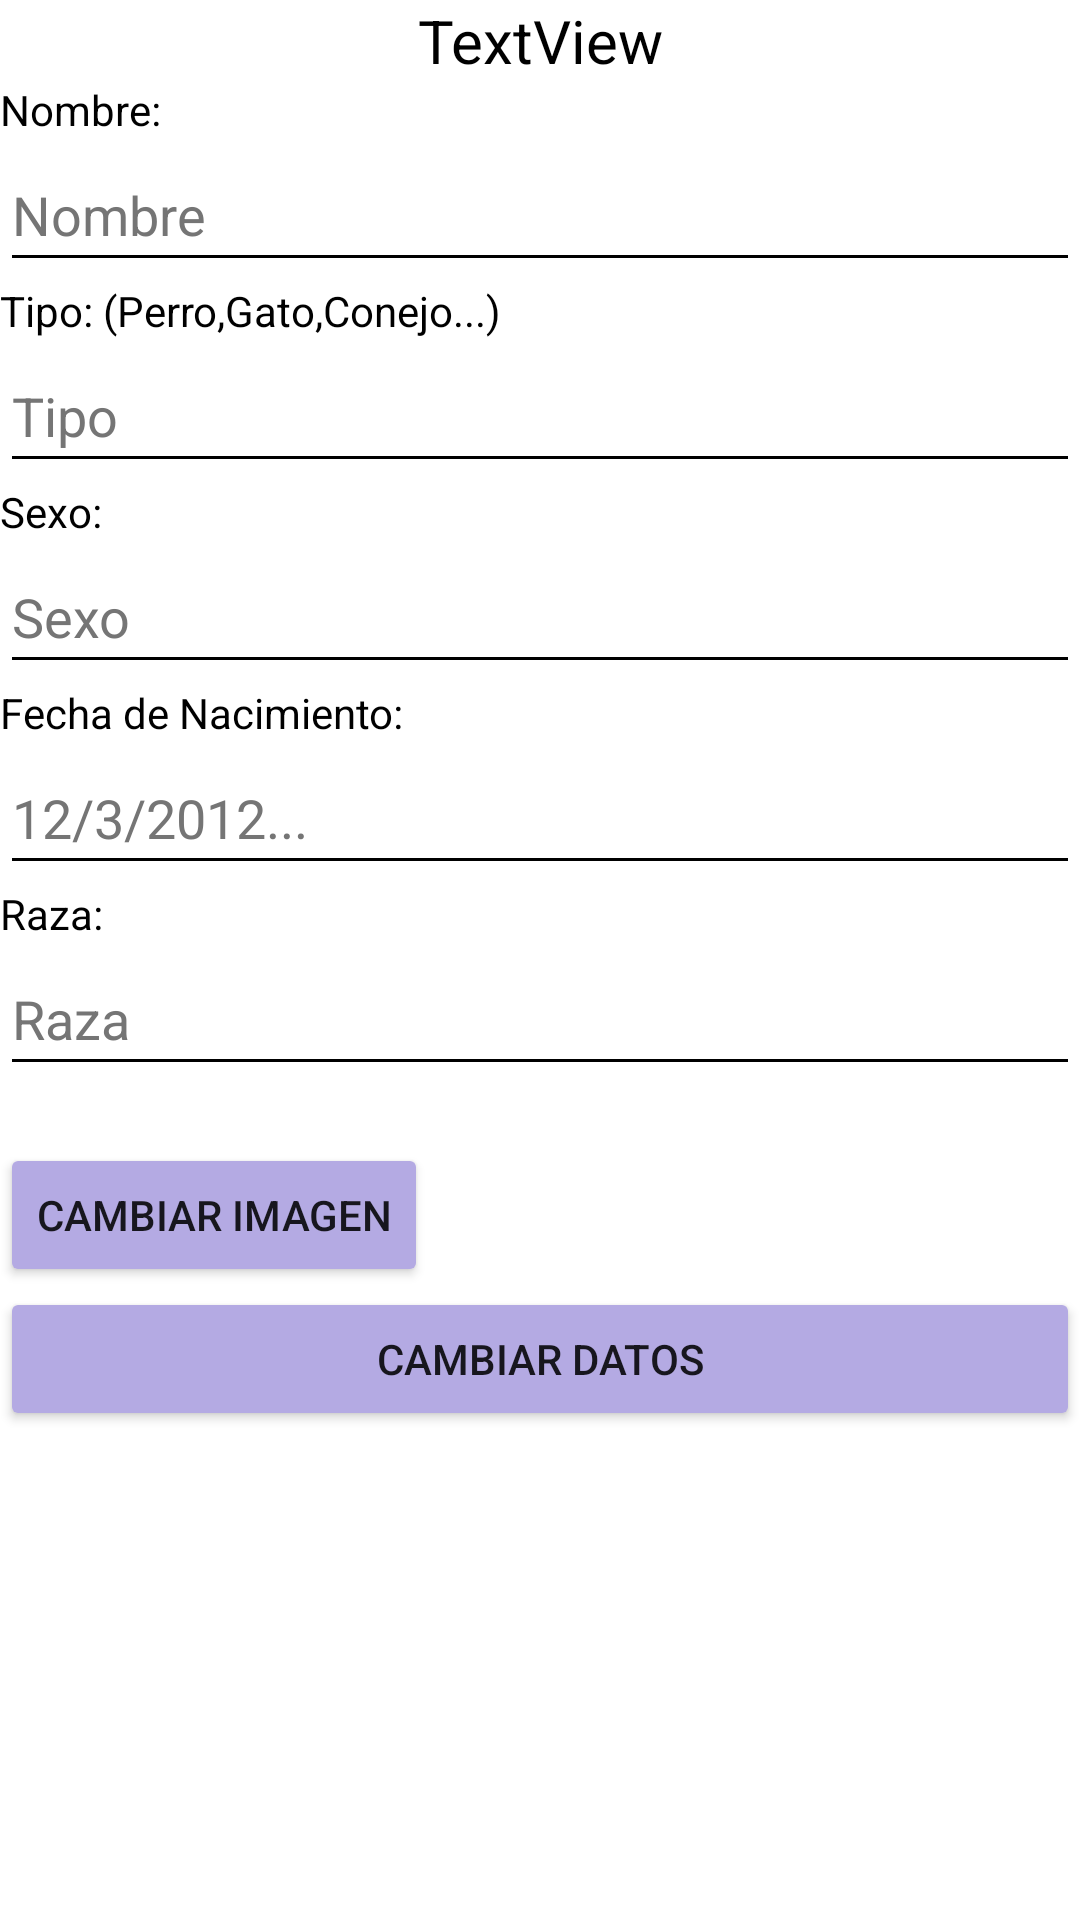

Layout XML and referenced resources for this Android screen:
<!-- AndroidManifest.xml: application theme Theme.ProyectoAndres -->
<!-- res/layout/activity_mod_pet.xml -->
<?xml version="1.0" encoding="utf-8"?>
<androidx.constraintlayout.widget.ConstraintLayout xmlns:android="http://schemas.android.com/apk/res/android"
    xmlns:app="http://schemas.android.com/apk/res-auto"
    xmlns:tools="http://schemas.android.com/tools"
    android:layout_width="match_parent"
    android:layout_height="match_parent"
    tools:context=".ModPetActivity"
    android:background="@color/white">

    <LinearLayout
        android:layout_width="match_parent"
        android:layout_height="match_parent"
        android:orientation="vertical"
        >

        <TextView
            android:id="@+id/txtModNombreUsuario"
            android:layout_width="match_parent"
            android:layout_height="wrap_content"
            android:text="TextView"
            android:textSize="20sp"
            android:textAlignment="center"
            android:textColor="@color/black"/>
        <TextView
            android:textColor="@color/black"
            android:layout_width="match_parent"
            android:layout_height="wrap_content"
            android:text="Nombre:" />
        <EditText
            android:backgroundTint="@color/black"
            android:textColorHint="#757575"
            android:textColor="@color/black"
            android:id="@+id/cnombreMascota"
            android:layout_width="match_parent"
            android:layout_height="wrap_content"
            android:ems="10"
            android:inputType="textPersonName"
            android:minHeight="48dp"
            android:hint="Nombre"
             />
        <TextView
            android:textColor="@color/black"
            android:layout_width="match_parent"
            android:layout_height="wrap_content"
            android:text="Tipo: (Perro,Gato,Conejo...)" />
        <EditText
            android:backgroundTint="@color/black"
            android:textColorHint="#757575"
            android:textColor="@color/black"
            android:id="@+id/ctipoMascota"
            android:layout_width="match_parent"
            android:layout_height="wrap_content"
            android:ems="10"
            android:hint="Tipo"
            android:inputType="textPersonName"
            android:minHeight="48dp" />
        <TextView
            android:textColor="@color/black"
            android:layout_width="match_parent"
            android:layout_height="wrap_content"
            android:text="Sexo:" />
        <EditText
            android:backgroundTint="@color/black"
            android:textColor="@color/black"
            android:id="@+id/csexoMascota"
            android:layout_width="match_parent"
            android:layout_height="wrap_content"
            android:ems="10"
            android:hint="Sexo"
            android:inputType="textPersonName"
            android:minHeight="48dp"
            android:textColorHint="#757575"/>
        <TextView
            android:textColor="@color/black"
            android:layout_width="match_parent"
            android:layout_height="wrap_content"
            android:text="Fecha de Nacimiento:" />
        <EditText
            android:backgroundTint="@color/black"
            android:textColor="@color/black"
            android:id="@+id/cfechanacMascota"
            android:layout_width="match_parent"
            android:layout_height="wrap_content"
            android:ems="10"
            android:hint="12/3/2012..."
            android:inputType="textPersonName"
            android:minHeight="48dp"
            android:textColorHint="#757575"

            />
        <TextView
            android:textColor="@color/black"
            android:layout_width="match_parent"
            android:layout_height="wrap_content"
            android:text="Raza:" />
        <EditText

            android:backgroundTint="@color/black"
            android:textColor="@color/black"
            android:id="@+id/crazaMascota"
            android:layout_width="match_parent"
            android:layout_height="wrap_content"
            android:ems="10"
            android:hint="Raza"
            android:inputType="textPersonName"
            android:minHeight="48dp"
            android:textColorHint="#757575"/>
        <TextView
            android:id="@+id/txturiimagen"
            android:layout_width="wrap_content"
            android:layout_height="wrap_content"/>
        <ImageView
            android:id="@+id/cimagenMascota"
            android:layout_width="wrap_content"
            android:layout_height="wrap_content"
            android:maxWidth="200dp"
            android:maxHeight="200dp"

            />

        <Button
            android:id="@+id/cambiarimagen"
            android:layout_width="wrap_content"
            android:layout_height="wrap_content"
            android:text="cambiar Imagen"
            android:backgroundTint="@color/morado_app"/>

        <Button
            android:id="@+id/btCambiarMascota"
            android:layout_width="match_parent"
            android:layout_height="wrap_content"
            android:text="Cambiar DATOS"
            android:backgroundTint="@color/morado_app"/>
    </LinearLayout>
</androidx.constraintlayout.widget.ConstraintLayout>
<!-- resources referenced by this layout -->
<resources>
  <color name="black">#FF000000</color>
  <color name="morado_app">#b4aae3</color>
  <color name="white">#FFFFFFFF</color>
  <style name="Theme.ProyectoAndres" parent="Theme.MaterialComponents.DayNight.DarkActionBar">
          
          <item name="colorPrimary">@color/purple_500</item>
          <item name="colorPrimaryVariant">@color/purple_700</item>
          <item name="colorOnPrimary">@color/white</item>
          
          <item name="colorSecondary">@color/teal_200</item>
          <item name="colorSecondaryVariant">@color/teal_700</item>
          <item name="colorOnSecondary">@color/black</item>
          
          <item name="android:statusBarColor">?attr/colorPrimaryVariant</item>
          
  
      </style>
  <color name="purple_500">#FF6200EE</color>
  <color name="purple_700">#FF3700B3</color>
  <color name="teal_200">#FF03DAC5</color>
  <color name="teal_700">#FF018786</color>
</resources>
